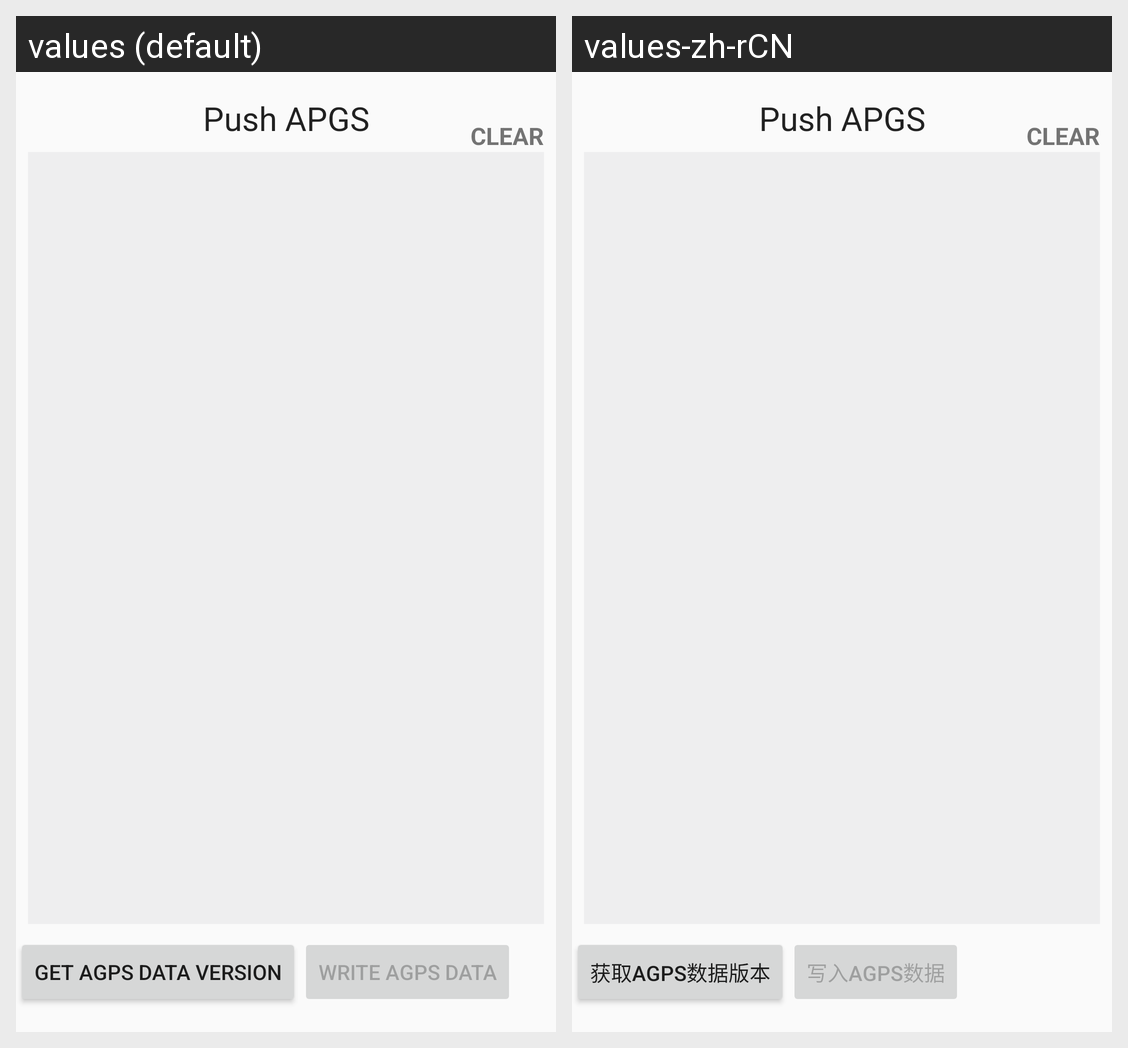

The Android screen above is rendered under two locales of the same app. Produce the string resources it draws, with the default and per-locale values.
Android screen res/layout/activity_agps.xml rendered under 2 locales, left to right: values (default), values-zh-rCN. Device: Nexus 5 (rendered at 1080×1920; each locale shown at half size, 540×960, under a caption strip naming it); theme AppTheme.
Strings drawn on this screen, with the default value and each locale's value (text and hints the layout hard-codes, and strings that could not be matched under every locale, appear in the picture but are not listed):

agps_get_agps_data_version
  values: Get AGPS data version
  values-zh-rCN: 获取AGPS数据版本

agps_write_agps_data
  values: Write AGPS data
  values-zh-rCN: 写入AGPS数据
